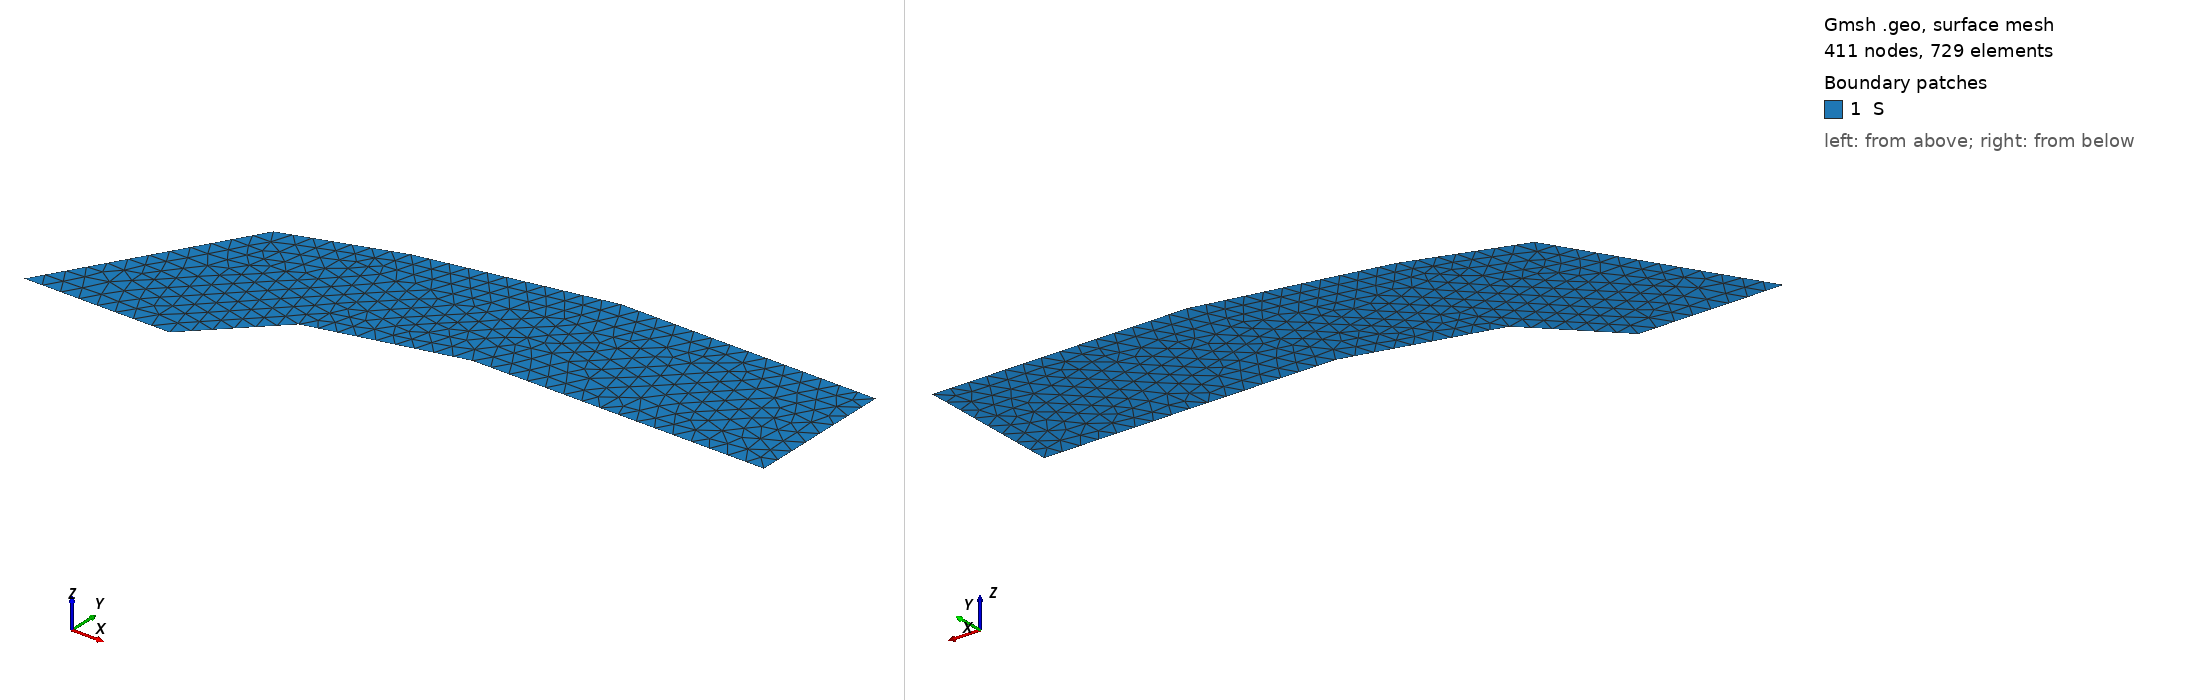

Gmsh geometry script, surface-meshed: 411 nodes, 729 surface elements. Boundary patches (legend numbers): 1 S. Left view from above one corner, right view from below the opposite corner. Legend entries are the model's physical surfaces. The drawing asked Gmsh for element sizes between 1% and 20% of the model's largest extent; the script's own settings can give other sizes.

=== outflow2_symmetric.geo (drawn) ===
lc = 0.05;

Point(3) = {2, 0.5, 0, lc};
Point(5) = {2.3, 0.6, 0, lc};
Point(6) = {2.8, 0.7, 0, lc};
Point(7) = {3.5, 0.7, 0, lc};
Point(8) = {3.5, 0.3, 0, lc};
Point(9) = {2.7, 0.3, 0, lc};
Point(10) = {2.3, 0.2, 0, lc};
Point(11) = {2.1, 0, 0, lc};
Point(18) = {1.7, -0, 0, lc};
//+
Line(1) = {18, 3};
//+
Line(2) = {3, 5};
//+
Line(3) = {5, 6};
//+
Line(4) = {6, 7};
//+
Line(5) = {7, 8};
//+
Line(6) = {8, 9};
//+
Line(7) = {9, 10};
//+
Line(8) = {10, 11};
//+
Line(9) = {11, 18};
//+
Physical Line("Interface_2", 1) = {9};
//+
Physical Line("Wall_bottom", 2) = {8, 7, 6};
//+
Physical Line("Outflow", 3) = {5};
//+
Physical Line("Wall_up", 4) = {2, 3, 4};
//+
Physical Line("Interface_3", 5) = {1};
//+
Line Loop(1) = {9, 1, 2, 3, 4, 5, 6, 7, 8};
//+
Plane Surface(1) = {1};
//+
Physical Surface("S", 10) = {1};
